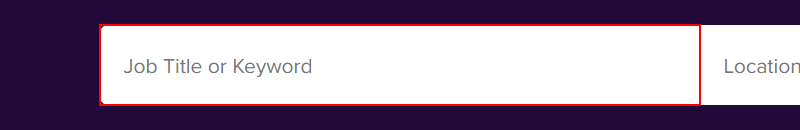
Task: Get job data from Monster.com
Workflow: Main

Step 1: type "[str_jobSearch+ "[k(enter)]"]" into the text box in window 'Monster Jobs - Job Search, Career Advice & Hiring Resources | Monster.com' (msedge.exe)

Step 2: type "United States[k(enter)]" into the text box in window 'Monster Jobs - Job Search, Career Advice & Hiring Resources | Monster.com' (msedge.exe) (no picture)

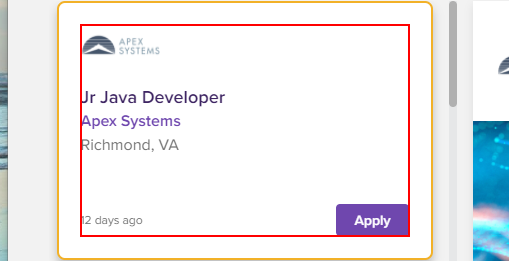
Step 3: click on the element

Step 4 [else]: type a value into the element (no picture)

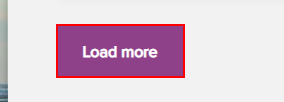
Step 5: click on the button 'Load more'

Step 6: Attach Browser 'MonsterJo Page' in window 'Monster Jobs - Job Search, Career Advice & Hiring Resources | Monster.com' (msedge.exe) (no picture)

Step 7: get-text from the element (no picture) (repeated 2 times)

Step 9: Attach Browser 'MonsterJo Page' (msedge.exe) (no picture)

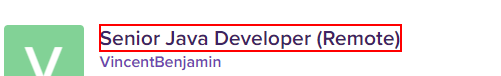
Step 10: get-text from the heading

Step 11: get-text from the heading (msedge.exe) (no picture)

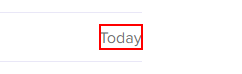
Step 12: get-text from the element '*day*'

Step 13: get-text from the heading (msedge.exe) (no picture)

Step 14: find the element '* employees' (no picture)

Step 15 [then]: get-text from the element '* employees' (no picture)

Step 16: find the element 'JOB TYPE*' (no picture)

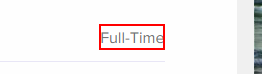
Step 17 [then]: get-text from the element 'Full-time'